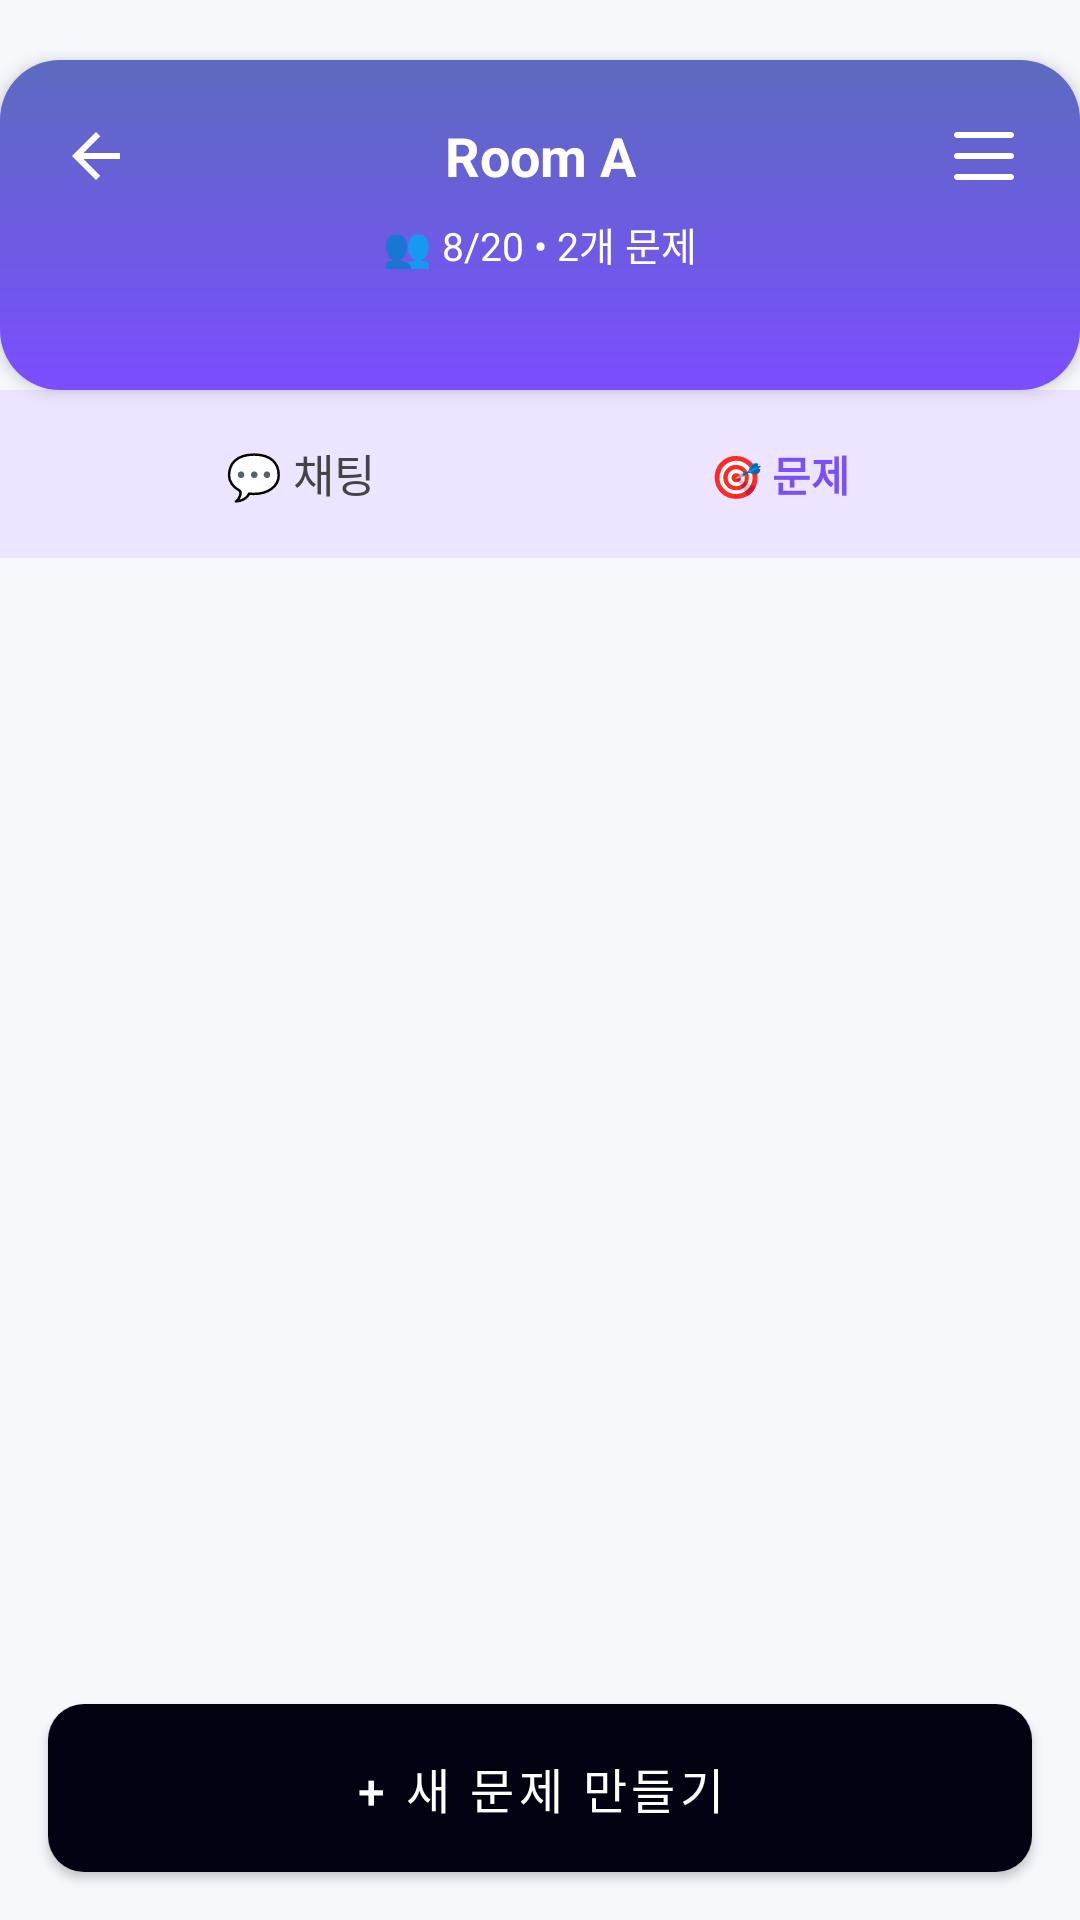

Write the Android layout XML for this screen, with the resource values it uses.
<!-- AndroidManifest.xml: application theme Theme.Login_new -->
<!-- res/layout/activity_room_problem_list.xml -->
<?xml version="1.0" encoding="utf-8"?>
<androidx.drawerlayout.widget.DrawerLayout xmlns:android="http://schemas.android.com/apk/res/android"
    xmlns:app="http://schemas.android.com/apk/res-auto"
    android:id="@+id/studyDrawerLayout"
    android:layout_width="match_parent"
    android:layout_height="match_parent">

    
    <LinearLayout
        android:orientation="vertical"
        android:layout_width="match_parent"
        android:layout_height="match_parent"
        android:background="#F6F8FC">

        
        <LinearLayout
            android:layout_width="match_parent"
            android:layout_height="110dp"
            android:orientation="vertical"
            android:padding="16dp"
            android:background="@drawable/bg_study_gradient"
            android:layout_marginTop="20dp"
            android:elevation="3dp">

            <LinearLayout
                android:layout_width="match_parent"
                android:layout_height="wrap_content"
                android:orientation="horizontal"
                android:gravity="center_vertical">

                <ImageButton
                    android:id="@+id/btnBack"
                    android:layout_width="32dp"
                    android:layout_height="32dp"
                    android:background="@android:color/transparent"
                    android:src="@drawable/ic_arrow_back"
                    app:tint="@android:color/white" />

                <TextView
                    android:id="@+id/tvRoomTitle"
                    android:layout_width="0dp"
                    android:layout_height="wrap_content"
                    android:layout_weight="1"
                    android:text="Room A"
                    android:textColor="@android:color/white"
                    android:textSize="18sp"
                    android:textStyle="bold"
                    android:gravity="center" />

                
                <ImageButton
                    android:id="@+id/btnMenu"
                    android:layout_width="32dp"
                    android:layout_height="32dp"
                    android:background="@android:color/transparent"
                    android:src="@drawable/ic_menu"
                    app:tint="@android:color/white" />
            </LinearLayout>

            <TextView
                android:id="@+id/tvRoomInfo"
                android:layout_width="match_parent"
                android:layout_height="wrap_content"
                android:text="👥 8/20 • 2개 문제"
                android:textColor="@android:color/white"
                android:textSize="13sp"
                android:gravity="center"
                android:layout_marginTop="4dp" />
        </LinearLayout>

        
        <LinearLayout
            android:layout_width="match_parent"
            android:layout_height="56dp"
            android:orientation="horizontal"
            android:background="#EDE4FF"
            android:paddingHorizontal="20dp"
            android:gravity="center_vertical">

            <TextView
                android:id="@+id/tabChat"
                android:layout_width="0dp"
                android:layout_height="36dp"
                android:layout_weight="1"
                android:gravity="center"
                android:text="💬 채팅"
                android:textColor="#444"
                android:textSize="15sp"
                android:background="@drawable/bg_tab_unselected" />

            <TextView
                android:id="@+id/tabProblem"
                android:layout_width="0dp"
                android:layout_height="36dp"
                android:layout_weight="1"
                android:gravity="center"
                android:text="🎯 문제"
                android:textStyle="bold"
                android:textColor="#7A4FF7"
                android:background="@drawable/bg_tab_selected" />
        </LinearLayout>

        
        <androidx.recyclerview.widget.RecyclerView
            android:id="@+id/recyclerProblems"
            android:layout_width="match_parent"
            android:layout_height="0dp"
            android:layout_weight="1"
            android:padding="16dp"
            android:clipToPadding="false"
            android:overScrollMode="never" />

        
        <com.google.android.material.button.MaterialButton
            android:id="@+id/btnAddProblem"
            android:layout_width="match_parent"
            android:layout_height="56dp"
            android:text="+ 새 문제 만들기"
            android:textAllCaps="false"
            android:textSize="16sp"
            android:textColor="@android:color/white"
            android:background="@drawable/bg_button_gradient"
            android:layout_margin="16dp"
            style="@style/Widget.MaterialComponents.Button" />
    </LinearLayout>

    
    <LinearLayout
        android:id="@+id/drawerParticipants"
        android:layout_width="280dp"
        android:layout_height="match_parent"
        android:layout_gravity="end"
        android:orientation="vertical"
        android:background="@drawable/bg_drawer_gradient"
        android:padding="16dp">

        
        <LinearLayout
            android:layout_width="match_parent"
            android:layout_height="wrap_content"
            android:orientation="horizontal"
            android:gravity="center_vertical"
            android:layout_marginBottom="16dp">

            <ImageView
                android:id="@+id/userProfile"
                android:layout_width="48dp"
                android:layout_height="48dp"
                android:src="@drawable/default_profile"
                android:layout_marginEnd="12dp" />

            <LinearLayout
                android:layout_width="wrap_content"
                android:layout_height="wrap_content"
                android:orientation="vertical">

                <TextView
                    android:id="@+id/userName"
                    android:layout_width="wrap_content"
                    android:layout_height="wrap_content"
                    android:text="2023100186"
                    android:textColor="@android:color/white"
                    android:textStyle="bold"
                    android:textSize="16sp" />

                <TextView
                    android:id="@+id/userTitle"
                    android:layout_width="wrap_content"
                    android:layout_height="wrap_content"
                    android:text="입문자"
                    android:textColor="#DDDDDD"
                    android:textSize="14sp" />
            </LinearLayout>
        </LinearLayout>

        <View
            android:layout_width="match_parent"
            android:layout_height="1dp"
            android:background="#33FFFFFF"
            android:layout_marginBottom="12dp" />

        
        <TextView
            android:id="@+id/tvActiveTitle"
            android:layout_width="match_parent"
            android:layout_height="wrap_content"
            android:text="활동자 (2)"
            android:textColor="#FFFFFF"
            android:textSize="15sp"
            android:textStyle="bold"
            android:layout_marginBottom="8dp" />

        <androidx.recyclerview.widget.RecyclerView
            android:id="@+id/recyclerActive"
            android:layout_width="match_parent"
            android:layout_height="wrap_content"
            android:layout_marginBottom="16dp"
            android:overScrollMode="never" />

        
        <TextView
            android:id="@+id/tvInactiveTitle"
            android:layout_width="match_parent"
            android:layout_height="wrap_content"
            android:text="비활동자 (2)"
            android:textColor="#DDDDDD"
            android:textSize="15sp"
            android:textStyle="bold"
            android:layout_marginBottom="8dp" />

        <androidx.recyclerview.widget.RecyclerView
            android:id="@+id/recyclerInactive"
            android:layout_width="match_parent"
            android:layout_height="0dp"
            android:layout_weight="1"
            android:overScrollMode="never" />

        
        <Button
            android:id="@+id/btnLeaveRoom"
            android:layout_width="match_parent"
            android:layout_height="wrap_content"
            android:text="🚪 방 나가기"
            android:textSize="15sp"
            android:textColor="@android:color/white"
            android:backgroundTint="#7A4FF7"
            android:layout_marginTop="12dp"
            android:visibility="gone" />

        
        <Button
            android:id="@+id/btnDeleteRoom"
            android:layout_width="match_parent"
            android:layout_height="wrap_content"
            android:text="🗑️ 방 삭제하기"
            android:textSize="15sp"
            android:textColor="@android:color/white"
            android:backgroundTint="#D32F2F"
            android:layout_marginTop="8dp"
            android:visibility="gone" />

    </LinearLayout>

</androidx.drawerlayout.widget.DrawerLayout>
<!-- resources referenced by this layout -->
<resources>
  <!-- drawable bg_button_gradient (drawable) -->
  <shape xmlns:android="http://schemas.android.com/apk/res/android" android:shape="rectangle">
      <gradient
          android:startColor="#7C4DFF"
          android:endColor="#9C8CFF"
          android:angle="90"/>
      <corners android:radius="12dp"/>
  </shape>
  <!-- drawable bg_drawer_gradient (drawable) -->
  <shape xmlns:android="http://schemas.android.com/apk/res/android" android:shape="rectangle">
      <gradient
          android:startColor="#6A11CB"
          android:endColor="#2575FC"
          android:angle="270" />
  </shape>
  <!-- drawable bg_study_gradient (drawable) -->
  <?xml version="1.0" encoding="utf-8"?>
  <shape xmlns:android="http://schemas.android.com/apk/res/android"
      android:shape="rectangle">
      <corners android:radius="20dp"/>
      <gradient
          android:type="linear"
          android:angle="90"
          android:startColor="#7C4DFF"
          android:endColor="#5C6BC0"/>
  </shape>
  <!-- drawable default_profile: png bitmap (drawable, 859059 bytes) -->
  <!-- drawable ic_arrow_back (drawable) -->
  <vector xmlns:android="http://schemas.android.com/apk/res/android"
      android:width="24dp" android:height="24dp"
      android:viewportWidth="24" android:viewportHeight="24">
      <path
          android:fillColor="@color/white"
          android:pathData="M20,11H7.83l5.59,-5.59L12,4l-8,8 8,8 1.41,-1.41L7.83,13H20v-2z"/>
  </vector>
  <!-- drawable ic_menu (drawable) -->
  <?xml version="1.0" encoding="utf-8"?>
  <vector xmlns:android="http://schemas.android.com/apk/res/android"
      android:width="24dp"
      android:height="24dp"
      android:viewportWidth="24.0"
      android:viewportHeight="24.0">
      <path
          android:fillColor="#FF000000"
          android:pathData="M3,6h18c0.55,0 1,-0.45 1,-1s-0.45,-1 -1,-1H3C2.45,4 2,4.45 2,5s0.45,1 1,1zM21,11H3c-0.55,0 -1,0.45 -1,1s0.45,1 1,1h18c0.55,0 1,-0.45 1,-1s-0.45,-1 -1,-1zM21,18H3c-0.55,0 -1,0.45 -1,1s0.45,1 1,1h18c0.55,0 1,-0.45 1,-1s-0.45,-1 -1,-1z" />
  </vector>
  <style name="Theme.Login_new" parent="Base.Theme.Login_new" />
  <color name="white">#FFFFFF</color>
  <style name="Base.Theme.Login_new" parent="Theme.App">
          
          
      </style>
  <style name="Theme.App" parent="Theme.Material3.Light.NoActionBar">
  
          
          <item name="android:windowBackground">@color/color_background</item>
          <item name="android:colorBackground">@color/color_background</item>
  
          
          <item name="colorPrimary">@color/color_primary</item>
          <item name="colorOnPrimary">@color/color_primary_foreground</item>
  
          <item name="colorSecondary">@color/color_secondary</item>
          <item name="colorOnSecondary">@color/color_secondary_foreground</item>
  
          <item name="colorSurface">@color/color_card</item>
          <item name="colorOnSurface">@color/color_card_foreground</item>
  
          <item name="colorError">@color/color_destructive</item>
          <item name="colorOnError">@color/color_destructive_foreground</item>
  
          
          <item name="android:textColor">@color/color_foreground</item>
          <item name="android:statusBarColor">@color/color_background</item>
          <item name="android:navigationBarColor">@color/color_background</item>
  
      </style>
  <color name="color_background">#FFFFFFFF</color>
  <color name="color_primary">#030213</color>
  <color name="color_primary_foreground">#FFFFFFFF</color>
  <color name="color_secondary">#F2F2F9</color>
  <color name="color_secondary_foreground">#030213</color>
  <color name="color_card">#FFFFFFFF</color>
  <color name="color_card_foreground">#121212</color>
  <color name="color_destructive">#D4183D</color>
  <color name="color_destructive_foreground">#FFFFFFFF</color>
  <color name="color_foreground">#121212</color>
</resources>
